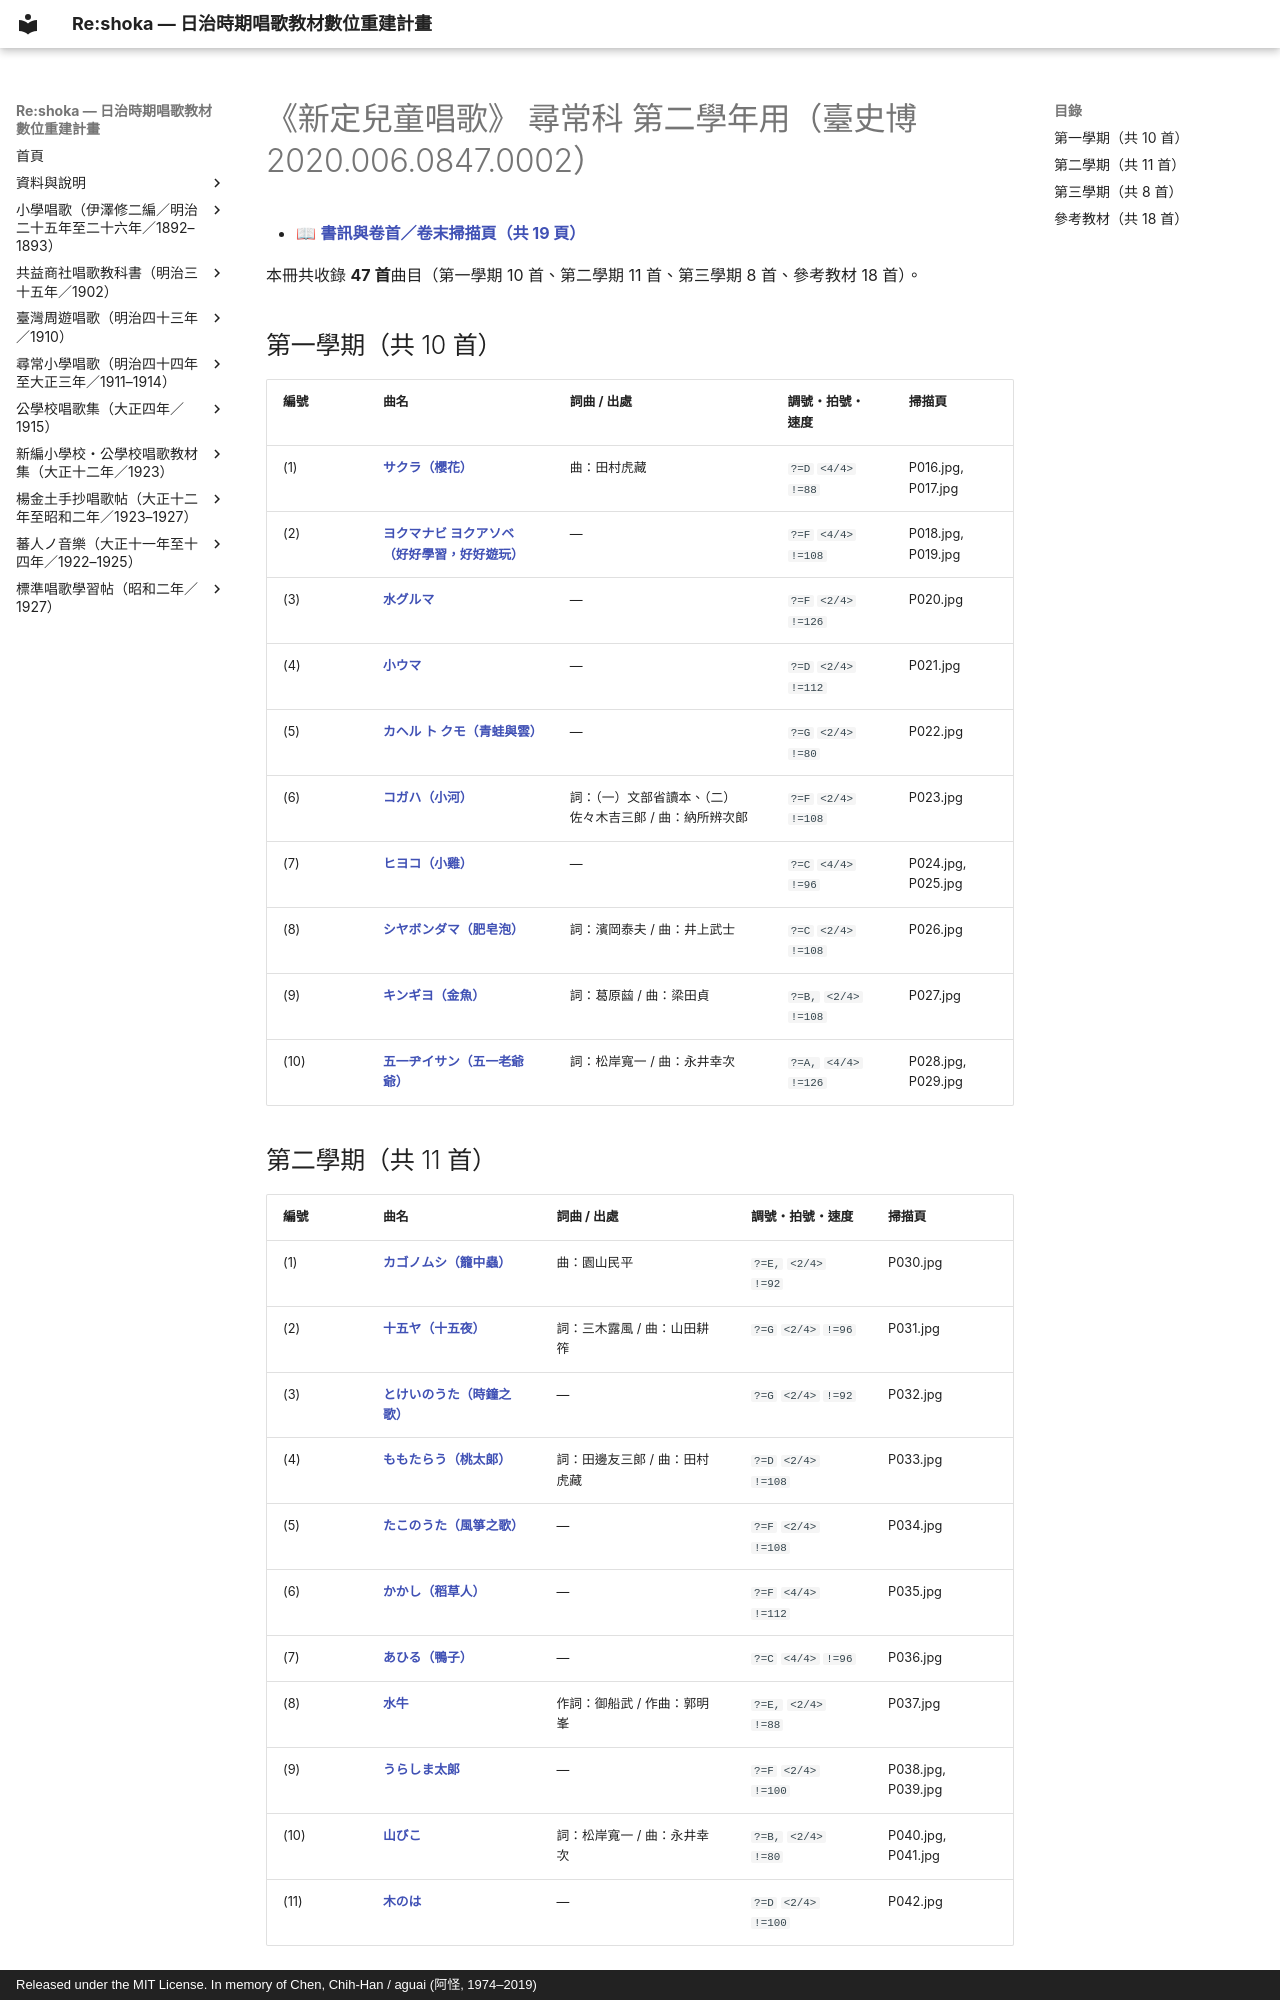

repository: TMDLang/reshoka · page: shintei_jido_shoka/grade_2_2020.006.0847.0002/index.html · generator: mkdocs · copyright: Released under the MIT License. In memory of Chen, Chih-Han / aguai (阿怪, 1974–2019)

---
title: "《新定兒童唱歌》 尋常科 第二學年用（臺史博 2020.006.0847.0002）（共 47 首曲目總覽與線上試聽）"
description: "日治時期臺灣《新定兒童唱歌》 尋常科 第二學年用（臺史博 2020.006.0847.0002）全冊數位化曲目總覽（共 47 首），提供線上試聽雙手鋼琴伴奏 MP3、閱讀五線譜與 TMD 樂譜、檢索歌詞及原書掃描圖檔。"
image: "0_book_info/P001.jpg"
---

# 《新定兒童唱歌》 尋常科 第二學年用（臺史博 2020.006.0847.0002）

- 📖 **[書訊與卷首／卷末掃描頁（共 19 頁）](0_book_info/index.md)**

本冊共收錄 **47 首**曲目（第一學期 10 首、第二學期 11 首、第三學期 8 首、參考教材 18 首）。

## 第一學期（共 10 首）

| 編號 | 曲名 | 詞曲 / 出處 | 調號・拍號・速度 | 掃描頁 |
| :--- | :--- | :--- | :--- | :--- |
| (1) | [**サクラ（櫻花）**](1_01_sakura/index.md) | 曲：田村虎藏 | `?=D` `<4/4>` `!=88` | P016.jpg, P017.jpg |
| (2) | [**ヨクマナビ ヨクアソベ（好好學習，好好遊玩）**](1_02_yoku_manabi_yoku_asobe/index.md) | — | `?=F` `<4/4>` `!=108` | P018.jpg, P019.jpg |
| (3) | [**水グルマ**](1_03_mizuguruma/index.md) | — | `?=F` `<2/4>` `!=126` | P020.jpg |
| (4) | [**小ウマ**](1_04_kouma/index.md) | — | `?=D` `<2/4>` `!=112` | P021.jpg |
| (5) | [**カヘル ト クモ（青蛙與雲）**](1_05_kaeru_to_kumo/index.md) | — | `?=G` `<2/4>` `!=80` | P022.jpg |
| (6) | [**コガハ（小河）**](1_06_kogawa/index.md) | 詞：（一）文部省讀本、（二）佐々木吉三郎 / 曲：納所辨次郎 | `?=F` `<2/4>` `!=108` | P023.jpg |
| (7) | [**ヒヨコ（小雞）**](1_07_hiyoko/index.md) | — | `?=C` `<4/4>` `!=96` | P024.jpg, P025.jpg |
| (8) | [**シヤボンダマ（肥皂泡）**](1_08_shabondama/index.md) | 詞：濱岡泰夫 / 曲：井上武士 | `?=C` `<2/4>` `!=108` | P026.jpg |
| (9) | [**キンギヨ（金魚）**](1_09_kingyo/index.md) | 詞：葛原𦱳 / 曲：梁田貞 | `?=B,` `<2/4>` `!=108` | P027.jpg |
| (10) | [**五一ヂイサン（五一老爺爺）**](1_10_goichi_jiisan/index.md) | 詞：松岸寬一 / 曲：永井幸次 | `?=A,` `<4/4>` `!=126` | P028.jpg, P029.jpg |

## 第二學期（共 11 首）

| 編號 | 曲名 | 詞曲 / 出處 | 調號・拍號・速度 | 掃描頁 |
| :--- | :--- | :--- | :--- | :--- |
| (1) | [**カゴノムシ（籠中蟲）**](2_01_kago_no_mushi/index.md) | 曲：園山民平 | `?=E,` `<2/4>` `!=92` | P030.jpg |
| (2) | [**十五ヤ（十五夜）**](2_02_jugoya/index.md) | 詞：三木露風 / 曲：山田耕筰 | `?=G` `<2/4>` `!=96` | P031.jpg |
| (3) | [**とけいのうた（時鐘之歌）**](2_03_tokei_no_uta/index.md) | — | `?=G` `<2/4>` `!=92` | P032.jpg |
| (4) | [**ももたらう（桃太郎）**](2_04_momotaro/index.md) | 詞：田邊友三郎 / 曲：田村虎藏 | `?=D` `<2/4>` `!=108` | P033.jpg |
| (5) | [**たこのうた（風箏之歌）**](2_05_tako_no_uta/index.md) | — | `?=F` `<2/4>` `!=108` | P034.jpg |
| (6) | [**かかし（稻草人）**](2_06_kakashi/index.md) | — | `?=F` `<4/4>` `!=112` | P035.jpg |
| (7) | [**あひる（鴨子）**](2_07_ahiru/index.md) | — | `?=C` `<4/4>` `!=96` | P036.jpg |
| (8) | [**水牛**](2_08_suigyu/index.md) | 作詞：御船武 / 作曲：郭明峯 | `?=E,` `<2/4>` `!=88` | P037.jpg |
| (9) | [**うらしま太郎**](2_09_urashima_taro/index.md) | — | `?=F` `<2/4>` `!=100` | P038.jpg, P039.jpg |
| (10) | [**山びこ**](2_10_yamabiko/index.md) | 詞：松岸寬一 / 曲：永井幸次 | `?=B,` `<2/4>` `!=80` | P040.jpg, P041.jpg |
| (11) | [**木のは**](2_11_ki_no_ha/index.md) | — | `?=D` `<2/4>` `!=100` | P042.jpg |
